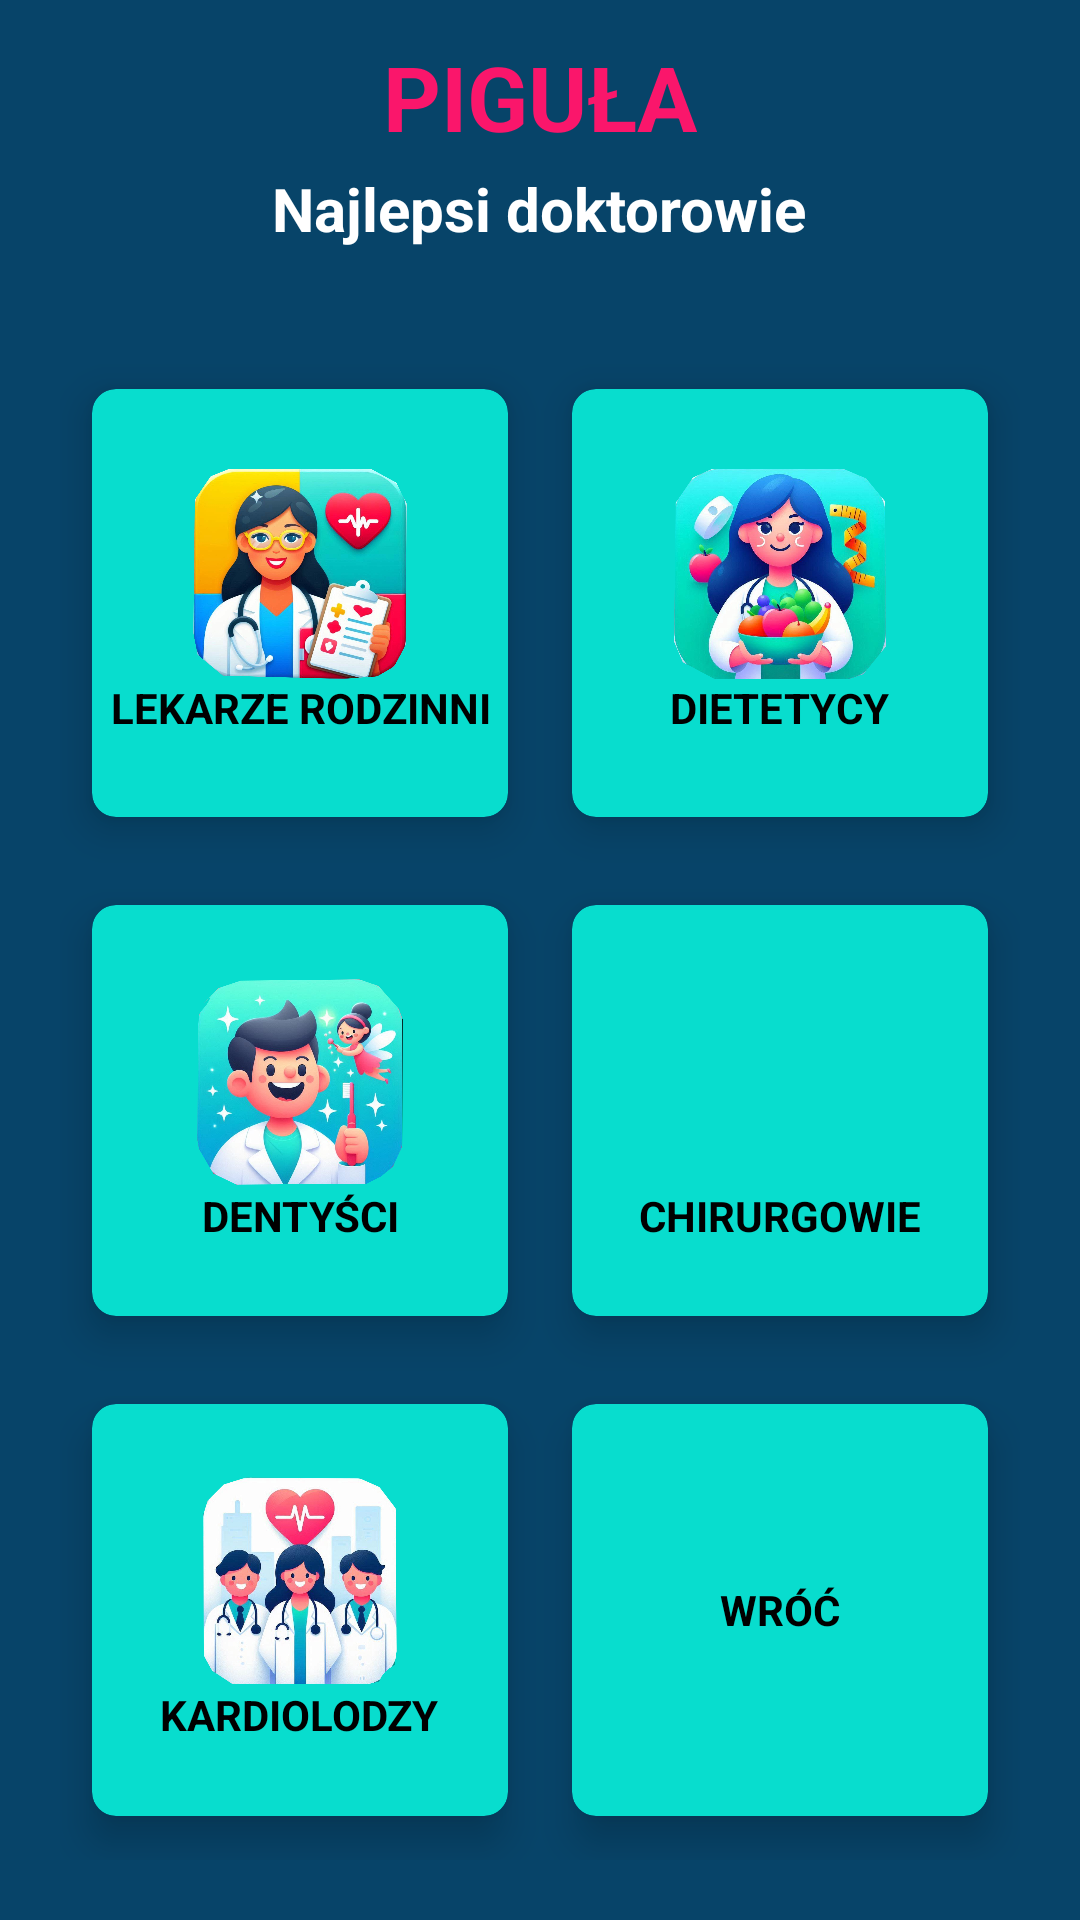

Reconstruct the res/layout file that produces this screen, plus the resources it refers to.
<!-- AndroidManifest.xml: application theme Theme.Healthcare -->
<!-- res/layout/activity_find_doctor.xml -->
<?xml version="1.0" encoding="utf-8"?>
<RelativeLayout xmlns:android="http://schemas.android.com/apk/res/android"
    xmlns:app="http://schemas.android.com/apk/res-auto"
    xmlns:tools="http://schemas.android.com/tools"
    android:layout_width="match_parent"
    android:layout_height="match_parent"
    android:background="@color/navy_blue"
    tools:context=".FindDoctorActivity">

    <TextView
        android:id="@+id/titleFindDoctor"
        android:layout_width="wrap_content"
        android:layout_height="wrap_content"
        android:layout_centerHorizontal="true"
        android:layout_marginStart="12dp"
        android:layout_marginTop="12dp"
        android:layout_marginEnd="12dp"
        android:layout_marginBottom="12dp"
        android:text="PIGUŁA"
        android:textColor="@color/rozowy"
        android:textSize="30sp"
        android:textStyle="bold" />

    <TextView
        android:id="@+id/titleFindDoctorTop"
        android:layout_width="wrap_content"
        android:layout_height="wrap_content"
        android:layout_centerHorizontal="true"
        android:layout_marginStart="12dp"
        android:layout_marginTop="56dp"
        android:layout_marginEnd="12dp"
        android:layout_marginBottom="12dp"
        android:text="Najlepsi doktorowie"
        android:textColor="@color/colorWhite"
        android:textSize="20sp"
        android:textStyle="bold" />
    <GridLayout
        android:layout_width="match_parent"
        android:layout_height="match_parent"
        android:layout_below="@id/titleFindDoctorTop"
        android:layout_margin="20dp"
        android:columnCount="2"
        android:rowCount="3">

        <androidx.cardview.widget.CardView
            android:id="@+id/cardFDFamilyPhysician"
            android:layout_width="wrap_content"
            android:layout_height="wrap_content"
            android:layout_row="0"
            android:layout_rowWeight="1"
            android:layout_column="0"
            android:layout_columnWeight="1"
            android:layout_gravity="fill"
            app:cardBackgroundColor="@color/morski"
            app:cardCornerRadius="8dp"
            app:cardElevation="8dp"
            app:cardUseCompatPadding="true">
            <LinearLayout
                android:layout_width="wrap_content"
                android:layout_height="wrap_content"
                android:layout_gravity="center_vertical|center_horizontal"
                android:gravity="center"
                android:orientation="vertical">
                <ImageView
                    android:layout_width="100dp"
                    android:layout_height="70dp"
                    android:src="@drawable/family_physicians" />

                <TextView
                    android:layout_width="wrap_content"
                    android:layout_height="wrap_content"
                    android:text="LEKARZE RODZINNI"
                    android:textAlignment="center"
                    android:textColor="@color/black"
                    android:textStyle="bold" />
            </LinearLayout>

        </androidx.cardview.widget.CardView>

        <androidx.cardview.widget.CardView
            android:id="@+id/cardFDDietician"
            android:layout_width="148dp"
            android:layout_height="124dp"
            android:layout_row="0"
            android:layout_rowWeight="1"
            android:layout_column="1"
            android:layout_columnWeight="1"
            android:layout_gravity="fill"
            app:cardBackgroundColor="@color/morski"
            app:cardCornerRadius="8dp"
            app:cardElevation="8dp"
            app:cardUseCompatPadding="true">

            <LinearLayout
                android:layout_width="wrap_content"
                android:layout_height="wrap_content"
                android:layout_gravity="center_vertical|center_horizontal"
                android:gravity="center"
                android:orientation="vertical">

                <ImageView
                    android:layout_width="100dp"
                    android:layout_height="70dp"
                    android:src="@drawable/dietician" />

                <TextView
                    android:layout_width="wrap_content"
                    android:layout_height="wrap_content"
                    android:text="DIETETYCY"
                    android:textAlignment="center"
                    android:textColor="@color/black"
                    android:textStyle="bold" />
            </LinearLayout>
        </androidx.cardview.widget.CardView>

        <androidx.cardview.widget.CardView
            android:id="@+id/cardFDDentist"
            android:layout_width="wrap_content"
            android:layout_height="wrap_content"
            android:layout_row="1"
            android:layout_rowWeight="1"
            android:layout_column="0"
            android:layout_columnWeight="1"
            android:layout_gravity="fill"
            app:cardBackgroundColor="@color/morski"
            app:cardCornerRadius="8dp"
            app:cardElevation="8dp"
            app:cardUseCompatPadding="true">

            <LinearLayout
                android:layout_width="wrap_content"
                android:layout_height="wrap_content"
                android:layout_gravity="center_vertical|center_horizontal"
                android:gravity="center"
                android:orientation="vertical">

                <ImageView
                    android:layout_width="100dp"
                    android:layout_height="70dp"
                    android:src="@drawable/dentist" />

                <TextView
                    android:layout_width="wrap_content"
                    android:layout_height="wrap_content"
                    android:text="DENTYŚCI"
                    android:textAlignment="center"
                    android:textColor="@color/black"
                    android:textStyle="bold" />
            </LinearLayout>
        </androidx.cardview.widget.CardView>
        <androidx.cardview.widget.CardView
            android:id="@+id/cardFDSurgeon"
            android:layout_width="wrap_content"
            android:layout_height="wrap_content"
            android:layout_row="1"
            android:layout_rowWeight="1"
            android:layout_column="1"
            android:layout_columnWeight="1"
            android:layout_gravity="fill"
            app:cardBackgroundColor="@color/morski"
            app:cardCornerRadius="8dp"
            app:cardElevation="8dp"
            app:cardUseCompatPadding="true">

            <LinearLayout
                android:layout_width="wrap_content"
                android:layout_height="wrap_content"
                android:layout_gravity="center_vertical|center_horizontal"
                android:gravity="center"
                android:orientation="vertical">

                <ImageView
                    android:layout_width="100dp"
                    android:layout_height="70dp"
                    android:src="@drawable/surgeon" />

                <TextView
                    android:layout_width="wrap_content"
                    android:layout_height="wrap_content"
                    android:text="CHIRURGOWIE"
                    android:textAlignment="center"
                    android:textColor="@color/black"
                    android:textStyle="bold" />
            </LinearLayout>
        </androidx.cardview.widget.CardView>
        <androidx.cardview.widget.CardView
            android:id="@+id/cardFDCardiologists"
            android:layout_width="wrap_content"
            android:layout_height="wrap_content"
            android:layout_row="2"
            android:layout_rowWeight="1"
            android:layout_column="0"
            android:layout_columnWeight="1"
            android:layout_gravity="fill"
            app:cardBackgroundColor="@color/morski"
            app:cardCornerRadius="8dp"
            app:cardElevation="8dp"
            app:cardUseCompatPadding="true">

            <LinearLayout
                android:layout_width="wrap_content"
                android:layout_height="wrap_content"
                android:layout_gravity="center_vertical|center_horizontal"
                android:gravity="center"
                android:orientation="vertical">

                <ImageView
                    android:layout_width="100dp"
                    android:layout_height="70dp"
                    android:src="@drawable/cardiologists" />

                <TextView
                    android:layout_width="wrap_content"
                    android:layout_height="wrap_content"
                    android:text="KARDIOLODZY"
                    android:textAlignment="center"
                    android:textColor="@color/black"
                    android:textStyle="bold" />
            </LinearLayout>
        </androidx.cardview.widget.CardView>
        <androidx.cardview.widget.CardView
            android:id="@+id/cardFDBack"
            android:layout_width="wrap_content"
            android:layout_height="wrap_content"
            android:layout_row="2"
            android:layout_rowWeight="1"
            android:layout_column="1"
            android:layout_columnWeight="1"
            android:layout_gravity="fill"
            app:cardBackgroundColor="@color/morski"
            app:cardCornerRadius="8dp"
            app:cardElevation="8dp"
            app:cardUseCompatPadding="true">

            <LinearLayout
                android:layout_width="wrap_content"
                android:layout_height="wrap_content"
                android:layout_gravity="center_vertical|center_horizontal"
                android:gravity="center"
                android:orientation="vertical">

                <ImageView
                    android:layout_width="wrap_content"
                    android:layout_height="wrap_content"
                    android:src="@drawable/info" />

                <TextView
                    android:layout_width="wrap_content"
                    android:layout_height="wrap_content"
                    android:text="WRÓĆ"
                    android:textAlignment="center"
                    android:textColor="@color/black"
                    android:textStyle="bold" />
            </LinearLayout>
        </androidx.cardview.widget.CardView>
    </GridLayout>

</RelativeLayout>
<!-- resources referenced by this layout -->
<resources>
  <color name="black">#FF000000</color>
  <color name="colorWhite">#FFFFFF</color>
  <color name="morski">#08DDCE</color>
  <color name="navy_blue">#074469</color>
  <color name="rozowy">#FA166B</color>
  <!-- drawable cardiologists: jpg bitmap (drawable, 479141 bytes) -->
  <!-- drawable dentist: jpg bitmap (drawable, 508918 bytes) -->
  <!-- drawable dietician: png bitmap (drawable, 594149 bytes) -->
  <!-- drawable family_physicians: jpg bitmap (drawable, 706272 bytes) -->
  <style name="Theme.Healthcare" parent="Theme.AppCompat.Light.NoActionBar">
          
          <item name="colorPrimary">@color/purple_500</item>
          <item name="colorPrimaryVariant">@color/purple_700</item>
          <item name="colorOnPrimary">@color/white</item>
          
          <item name="colorSecondary">@color/teal_200</item>
          <item name="colorSecondaryVariant">@color/teal_700</item>
          <item name="colorOnSecondary">@color/black</item>
          
          <item name="android:statusBarColor" tools:targetApi="l">?attr/colorPrimaryVariant</item>
          
      </style>
  <color name="purple_500">#FF6200EE</color>
  <color name="purple_700">#FF3700B3</color>
  <color name="white">#FFFFFFFF</color>
  <color name="teal_200">#FF03DAC5</color>
  <color name="teal_700">#FF018786</color>
</resources>
